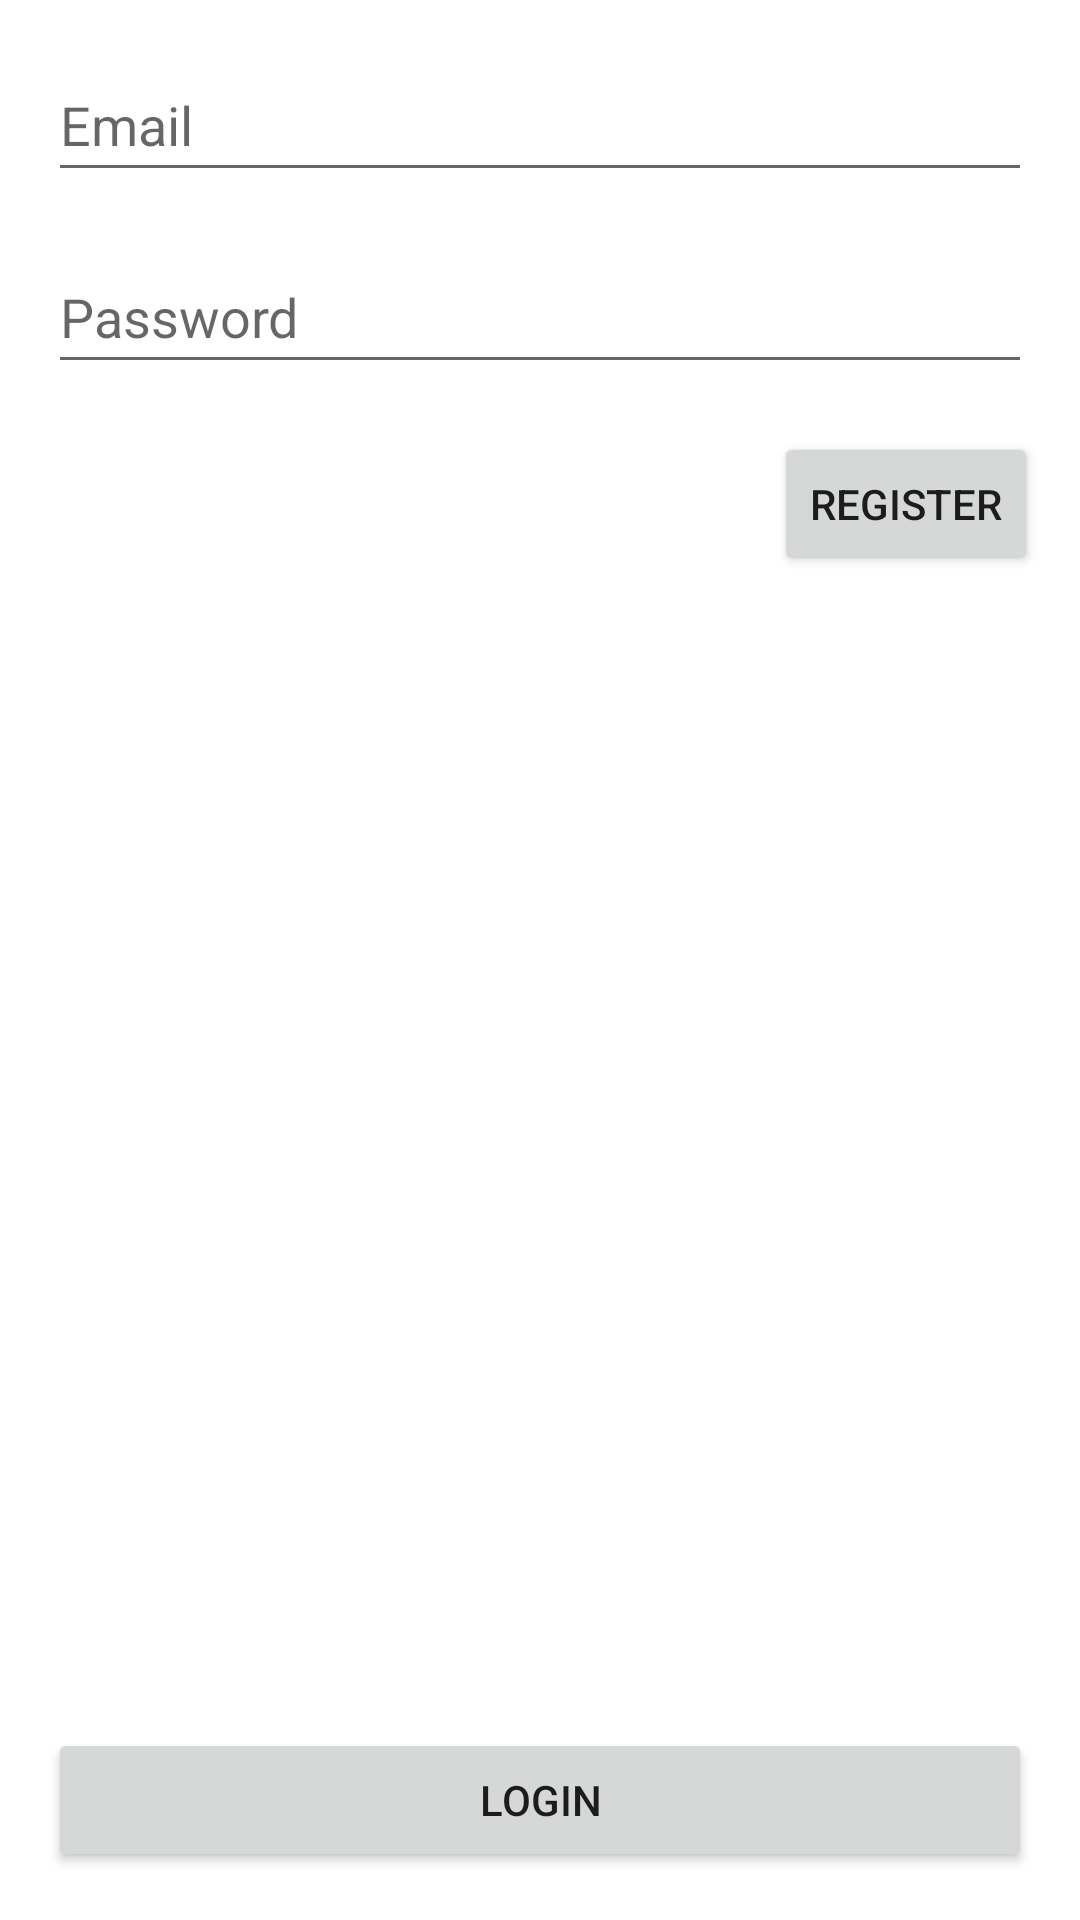

Write the Android layout XML for this screen, with the resource values it uses.
<!-- AndroidManifest.xml: application theme Theme.Cmpproject001 -->
<!-- res/layout/activity_user_login.xml -->
<?xml version="1.0" encoding="utf-8"?>
<androidx.constraintlayout.widget.ConstraintLayout xmlns:android="http://schemas.android.com/apk/res/android"
    xmlns:app="http://schemas.android.com/apk/res-auto"
    xmlns:tools="http://schemas.android.com/tools"
    android:layout_width="match_parent"
    android:layout_height="match_parent"
    tools:context=".UserLogin">

    <EditText
        android:id="@+id/editTextTextPersonName"
        android:layout_width="match_parent"
        android:layout_height="48dp"
        android:layout_marginStart="16dp"
        android:layout_marginTop="16dp"
        android:layout_marginEnd="16dp"
        android:ems="10"
        android:hint="@string/hint_username"
        android:inputType="textPersonName"
        app:layout_constraintEnd_toEndOf="parent"
        app:layout_constraintStart_toStartOf="parent"
        app:layout_constraintTop_toTopOf="parent" />

    <EditText
        android:id="@+id/editTextTextPassword"
        android:layout_width="match_parent"
        android:layout_height="48dp"
        android:layout_marginStart="16dp"
        android:layout_marginTop="16dp"
        android:layout_marginEnd="16dp"
        android:ems="10"
        android:hint="@string/hint_pass"
        android:inputType="textPassword"
        app:layout_constraintEnd_toEndOf="parent"
        app:layout_constraintStart_toStartOf="parent"
        app:layout_constraintTop_toBottomOf="@+id/editTextTextPersonName" />

    <Button
        android:id="@+id/login_btn"
        android:layout_width="match_parent"
        android:layout_height="wrap_content"
        android:layout_marginStart="16dp"
        android:layout_marginEnd="16dp"
        android:layout_marginBottom="16dp"
        android:text="@string/login_btn"
        app:layout_constraintBottom_toBottomOf="parent"
        app:layout_constraintEnd_toEndOf="parent"
        app:layout_constraintHorizontal_bias="0.0"
        app:layout_constraintStart_toStartOf="parent" />

    <Button
        android:id="@+id/registerMe"
        android:layout_width="wrap_content"
        android:layout_height="wrap_content"
        android:layout_marginTop="16dp"
        android:text="@string/registerMe"
        app:layout_constraintBottom_toTopOf="@+id/login_btn"
        app:layout_constraintEnd_toEndOf="parent"
        app:layout_constraintHorizontal_bias="0.949"
        app:layout_constraintStart_toStartOf="parent"
        app:layout_constraintTop_toBottomOf="@+id/editTextTextPassword"
        app:layout_constraintVertical_bias="0.0" />

</androidx.constraintlayout.widget.ConstraintLayout>
<!-- resources referenced by this layout -->
<resources>
  <string name="hint_pass">Password</string>
  <string name="hint_username">Email</string>
  <string name="login_btn">Login</string>
  <string name="registerMe">Register</string>
  <style name="Theme.Cmpproject001" parent="Theme.MaterialComponents.DayNight.NoActionBar">
          
          <item name="colorPrimary">@color/purple_500</item>
          <item name="colorPrimaryVariant">@color/purple_700</item>
          <item name="colorOnPrimary">@color/white</item>
          
          <item name="colorSecondary">@color/teal_200</item>
          <item name="colorSecondaryVariant">@color/teal_700</item>
          <item name="colorOnSecondary">@color/black</item>
          
          <item name="android:statusBarColor">?attr/colorPrimaryVariant</item>
          
      </style>
  <color name="purple_500">#FF6200EE</color>
  <color name="purple_700">#FF3700B3</color>
  <color name="white">#FFFFFFFF</color>
  <color name="teal_200">#FF03DAC5</color>
  <color name="teal_700">#FF018786</color>
  <color name="black">#FF000000</color>
</resources>
